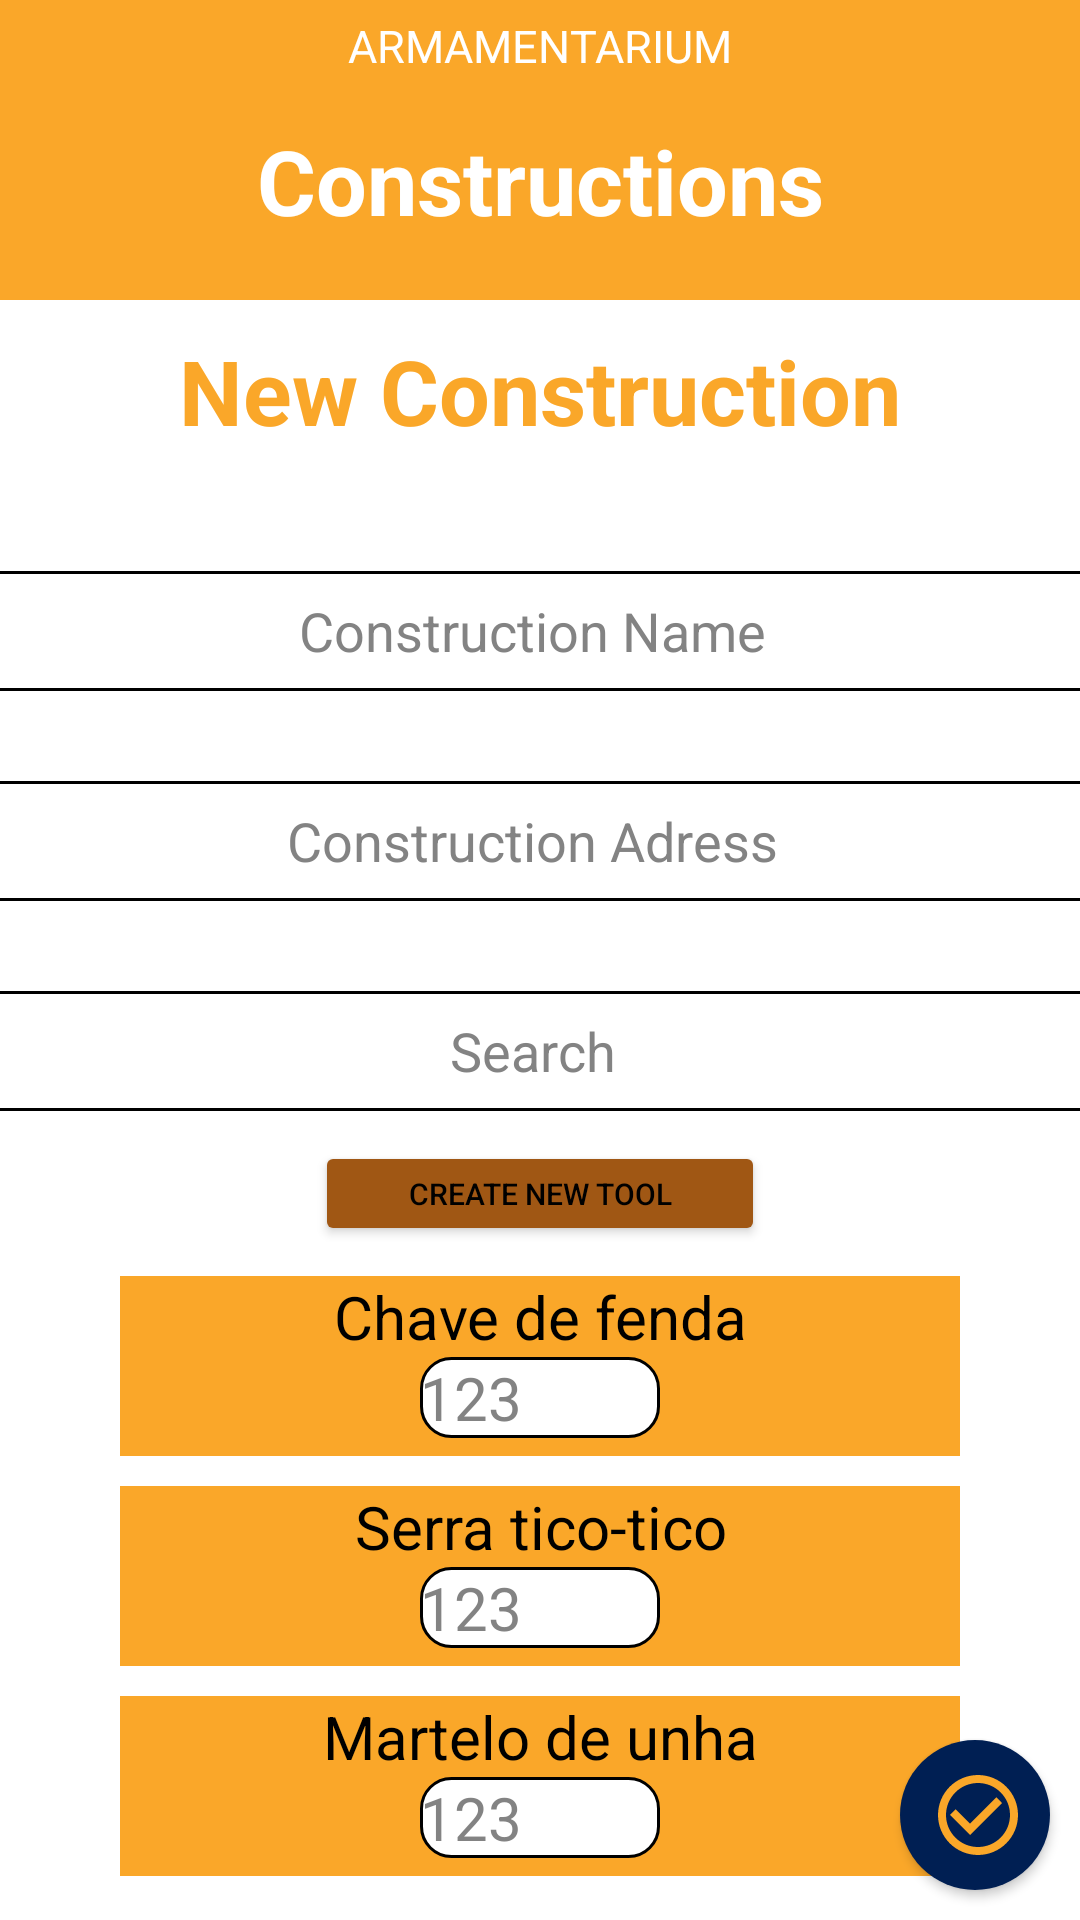

Layout XML and referenced resources for this Android screen:
<!-- AndroidManifest.xml: application theme Theme.AppCompat.NoActionBar -->
<!-- res/layout/fragment_new_constructions.xml -->
<?xml version="1.0" encoding="utf-8"?>
<androidx.constraintlayout.widget.ConstraintLayout xmlns:android="http://schemas.android.com/apk/res/android"
    xmlns:app="http://schemas.android.com/apk/res-auto"
    xmlns:tools="http://schemas.android.com/tools"
    android:layout_width="match_parent"
    android:layout_height="match_parent"
    android:background="@color/amarelo">

    <TextView
        android:layout_width="wrap_content"
        android:layout_height="wrap_content"
        android:layout_marginTop="5dp"
        android:drawableStart="@drawable/ic_baseline_settings"
        android:drawablePadding="10dp"
        android:text="Armamentarium"
        android:textAllCaps="true"
        android:textColor="@color/white"
        android:textSize="15dp"
        app:layout_constraintLeft_toLeftOf="parent"
        app:layout_constraintRight_toRightOf="parent"
        app:layout_constraintTop_toTopOf="parent" />

    <TextView
        android:layout_width="wrap_content"
        android:layout_height="wrap_content"
        android:layout_marginTop="40dp"
        android:text="Constructions"
        android:textColor="@color/white"
        android:textSize="30dp"
        android:textStyle="bold"
        app:layout_constraintLeft_toLeftOf="parent"
        app:layout_constraintRight_toRightOf="parent"
        app:layout_constraintTop_toTopOf="parent" />

    <LinearLayout
        android:layout_width="match_parent"
        android:layout_height="match_parent"
        android:layout_marginTop="100dp"
        android:background="@color/white"
        android:orientation="vertical">

        <TextView
            android:layout_width="match_parent"
            android:layout_height="wrap_content"
            android:layout_margin="10dp"
            android:gravity="center"
            android:text="New Construction"
            android:textColor="@color/amarelo"
            android:textSize="30dp"
            android:textStyle="bold" />

        <EditText
            android:id="@+id/ETConstName"
            android:layout_width="400dp"
            android:layout_height="40dp"
            android:layout_gravity="center"
            android:layout_marginTop="30dp"
            android:background="@drawable/custom_imput"
            android:drawableStart="@drawable/ic_email"
            android:ems="10"
            android:gravity="center"
            android:hint="Construction Name"
            android:inputType="text"
            android:paddingStart="5dp"
            android:paddingEnd="10dp"
            android:textColor="@android:color/black"
            android:textColorHint="@color/grey"
            app:passwordToggleEnabled="true" />

        <EditText
            android:id="@+id/ETConstEndereco"
            android:layout_width="400dp"
            android:layout_height="40dp"
            android:layout_gravity="center"
            android:layout_marginTop="30dp"
            android:background="@drawable/custom_imput"
            android:drawableStart="@drawable/ic_email"
            android:ems="10"
            android:gravity="center"
            android:hint="Construction Adress"
            android:inputType="text"
            android:paddingStart="5dp"
            android:paddingEnd="10dp"
            android:textColor="@android:color/black"
            android:textColorHint="@color/grey"
            app:passwordToggleEnabled="true" />

        <EditText
            android:layout_width="400dp"
            android:layout_height="40dp"
            android:layout_gravity="center"
            android:layout_marginTop="30dp"
            android:background="@drawable/custom_imput"
            android:drawableStart="@drawable/ic_email"
            android:ems="10"
            android:gravity="center"
            android:hint="Search"
            android:inputType="text"
            android:paddingStart="5dp"
            android:paddingEnd="10dp"
            android:textColor="@android:color/black"
            android:textColorHint="@color/grey"
            app:passwordToggleEnabled="true" />

        <Button
            android:id="@+id/btnCreateNewTool"
            android:layout_width="150dp"
            android:layout_height="35dp"
            android:layout_gravity="center"
            android:layout_marginTop="10dp"
            android:backgroundTint="@color/marrom"
            android:padding="0dp"
            android:text="create new tool"
            android:textColor="@color/black"
            android:textSize="10dp" />

        <LinearLayout
            android:layout_width="match_parent"
            android:layout_height="60dp"
            android:layout_marginStart="40dp"
            android:layout_marginTop="10dp"
            android:layout_marginEnd="40dp"
            android:background="@color/amarelo"
            android:orientation="vertical">

            <TextView
                android:layout_width="wrap_content"
                android:layout_height="wrap_content"
                android:layout_gravity="center"
                android:gravity="center"
                android:text="Chave de fenda"
                android:textColor="@color/black"
                android:textSize="20dp" />

            <EditText
                android:id="@+id/ETQuantityChave"
                android:layout_width="80dp"
                android:layout_height="wrap_content"
                android:layout_gravity="center"
                android:background="@drawable/custom_imput"
                android:drawableStart="@drawable/ic_email"
                android:hint="123"
                android:inputType="numberDecimal"
                android:textColor="@color/black"
                android:textColorHint="@color/grey"

                android:textSize="20dp" />
        </LinearLayout>

        <LinearLayout
            android:layout_width="match_parent"
            android:layout_height="60dp"
            android:layout_marginStart="40dp"
            android:layout_marginTop="10dp"
            android:layout_marginEnd="40dp"
            android:background="@color/amarelo"
            android:orientation="vertical">

            <TextView
                android:layout_width="wrap_content"
                android:layout_height="wrap_content"
                android:layout_gravity="center"
                android:gravity="center"
                android:text="Serra tico-tico"
                android:textColor="@color/black"
                android:textSize="20dp" />

            <EditText
                android:id="@+id/ETQuantitySerra"
                android:layout_width="80dp"
                android:layout_height="wrap_content"
                android:layout_gravity="center"
                android:background="@drawable/custom_imput"
                android:drawableStart="@drawable/ic_email"
                android:hint="123"
                android:inputType="numberDecimal"
                android:textColor="@color/black"
                android:textColorHint="@color/grey"

                android:textSize="20dp" />
        </LinearLayout>

        <LinearLayout
            android:layout_width="match_parent"
            android:layout_height="60dp"
            android:layout_marginStart="40dp"
            android:layout_marginTop="10dp"
            android:layout_marginEnd="40dp"
            android:background="@color/amarelo"
            android:orientation="vertical">

            <TextView
                android:layout_width="wrap_content"
                android:layout_height="wrap_content"
                android:layout_gravity="center"
                android:gravity="center"
                android:text="Martelo de unha"
                android:textColor="@color/black"
                android:textSize="20dp" />

            <EditText
                android:id="@+id/ETQuantityMartelo"
                android:layout_width="80dp"
                android:layout_height="wrap_content"
                android:layout_gravity="center"
                android:background="@drawable/custom_imput"
                android:drawableStart="@drawable/ic_email"
                android:hint="123"
                android:inputType="numberDecimal"
                android:textColor="@color/black"
                android:textColorHint="@color/grey"

                android:textSize="20dp" />
        </LinearLayout>
    </LinearLayout>

    <Button
        android:id="@+id/btn_check"
        android:layout_width="50dp"
        android:layout_height="50dp"
        android:layout_margin="10dp"
        android:background="@drawable/square_button"
        android:drawableStart="@drawable/ic_baseline_check_circle_outline"
        android:padding="10dp"
        app:layout_constraintBottom_toBottomOf="parent"
        app:layout_constraintRight_toRightOf="parent"

        />
</androidx.constraintlayout.widget.ConstraintLayout>
<!-- resources referenced by this layout -->
<resources>
  <color name="amarelo">#FAA729</color>
  <color name="black">#FF000000</color>
  <color name="grey">#E8777777</color>
  <color name="marrom">#A05714</color>
  <color name="white">#FFFFFFFF</color>
  <!-- drawable custom_imput (drawable) -->
  <?xml version="1.0" encoding="utf-8"?>
  <selector xmlns:android="http://schemas.android.com/apk/res/android">
  <item android:state_enabled="true" android:state_focused="true">
      <shape android:shape="rectangle">
          <solid android:color="@color/white"/>
          <corners android:radius="10dp"/>
          <stroke android:color="@color/black" android:width="1dp"/>
      </shape>
  </item>
  
      <item android:state_enabled="true">
          <shape android:shape="rectangle">
              <solid android:color="@color/white"/>
              <corners android:radius="10dp"/>
              <stroke android:color="@color/black" android:width="1dp"/>
          </shape>
      </item>
  </selector>
  <!-- drawable ic_baseline_check_circle_outline (drawable) -->
  <vector xmlns:android="http://schemas.android.com/apk/res/android"
      android:width="32dp"
      android:height="32dp"
      android:viewportWidth="24"
      android:viewportHeight="24">
    <path
        android:fillColor="@color/amarelo"
        android:pathData="M16.59,7.58L10,14.17l-3.59,-3.58L5,12l5,5 8,-8zM12,2C6.48,2 2,6.48 2,12s4.48,10 10,10 10,-4.48 10,-10S17.52,2 12,2zM12,20c-4.42,0 -8,-3.58 -8,-8s3.58,-8 8,-8 8,3.58 8,8 -3.58,8 -8,8z"/>
  </vector>
  <!-- drawable square_button (drawable) -->
  <?xml version="1.0" encoding="utf-8"?>
  <selector xmlns:android="http://schemas.android.com/apk/res/android">
      <item>
          <shape android:shape="oval">
              <solid android:color="#001F53"/>
      </shape>
      </item>
      </selector>
</resources>
